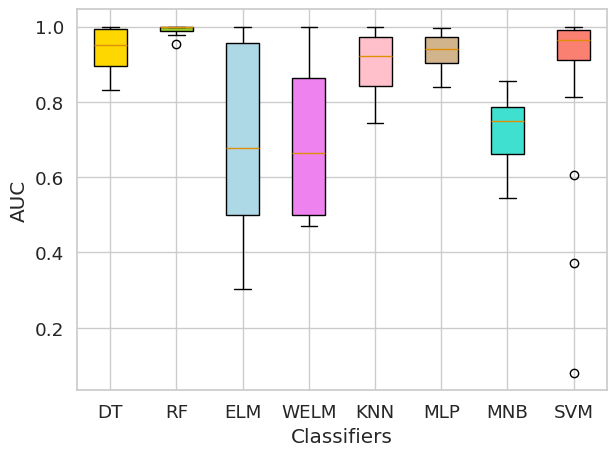

Write Python code to recreate this figure.
import numpy as np
import matplotlib.pyplot as plt
import seaborn as sns

# 设置Seaborn的配色方案
sns.set(style="whitegrid", palette="colorblind", font_scale=1.2)

# 创建七个分类器性能的示例数据
classifier_scores = [
    [0.916678322, 0.874507, 1, 1, 0.831449275, 0.95057097, 0.985717816],    #DT
    [0.976326276, 0.9527, 0.997962154, 1, 0.999130435, 0.999178647, 0.999367433],
    [0.955284749, 0.5, 0.675125326, 0.9914, 0.5035, 0.5781, 0.984448604, 0.475620801, 0.466478327, 1, 0.5, 0.703291973, 1, 0.677255623, 0.303249679, 0.991983958, 0.5, 0.693688826, 0.487823813, 0.794061649, 0.762124984],
    [0.955284749, 0.5, 0.705716583, 0.9553, 0.5, 0.761, 0.984448604, 0.470836078, 0.66506905, 1, 0.5, 0.785926419, 0.863603849, 0.589510478, 0.541666687, 0.991983958, 0.5, 0.647000754, 0.487823813, 0.858393806, 0.614970098],
    [0.907692308, 0.988861689, 0.74442029, 0.999456522, 0.777777778, 0.922167602, 0.956092167],
    [0.934668861, 0.94044984, 0.873071325, 0.997248886, 0.838096493, 0.99175103, 0.954685893],
    [0.636046875, 0.6855, 0.748129865, 0.856270489, 0.748129865, 0.827041643, 0.545058068],
    [0.99540012, 0.968895674, 0.958602453, 0.372791296, 0.99877601, 0.99378213, 0.957160343, 0.957160343, 0.988115942, 0.98377188, 0.968413326, 0.605499718, 0.997826087, 0.996956522, 0.996825397, 0.995146182, 0.926406926, 0.918903319, 0.893424933, 0.080124224, 0.989823994, 0.986441413, 0.973288435, 0.893669824, 0.921403979, 0.918528951, 0.884111335, 0.812749832]]

# 绘制箱线图
bp = plt.boxplot(classifier_scores, labels=['DT', 'RF', 'ELM', 'WELM', 'KNN', 'MLP', 'MNB', 'SVM'], patch_artist=True)
# bp = plt.boxplot(classifier_scores, patch_artist=True)
colors = ['gold', 'yellowgreen', 'lightblue', 'violet', 'pink', 'tan', 'turquoise', 'salmon']
for patch, color in zip(bp['boxes'], colors):
    patch.set_facecolor(color)
plt.xlabel('Classifiers')
plt.ylabel('AUC')
plt.tight_layout()
output_file = "./overall-auc-default.jpg"
plt.savefig(output_file, format='jpeg', dpi=400)  # 设置dpi参数可以调整图像
plt.show()